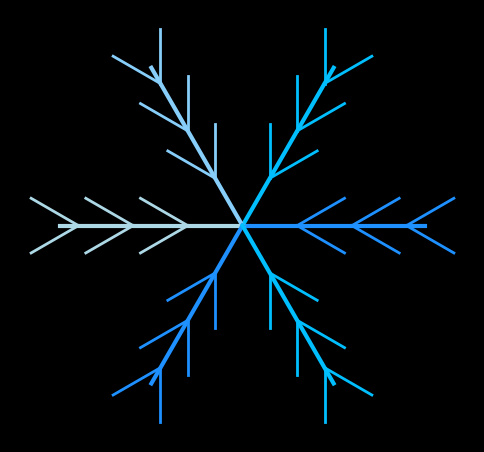

Generate this figure with matplotlib:
import matplotlib.pyplot as plt
import numpy as np

# Snowflake parameters
arms = 6
arm_length = 1
branch_length = 0.3
branch_angle = np.pi/6  # 30 degrees

# Colors for arms and branches
colors = ['#1E90FF', '#00BFFF', '#87CEFA', '#ADD8E6']

# Create figure with black background
fig = plt.figure(figsize=(6,6), facecolor='black')
ax = plt.gca()
ax.set_facecolor('black')
plt.axis('off')
ax.set_aspect('equal')

# Draw arms with small branches
for i in range(arms):
    angle = i * (2*np.pi / arms)
    
    # Main arm
    x_main = [0, arm_length * np.cos(angle)]
    y_main = [0, arm_length * np.sin(angle)]
    plt.plot(x_main, y_main, color=colors[i % len(colors)], linewidth=3)
    
    # Branches along the arm
    for b in [0.3, 0.6, 0.9]:
        # branch on one side
        branch_angle1 = angle + branch_angle
        x_branch = [b * np.cos(angle), b * np.cos(angle) + branch_length * np.cos(branch_angle1)]
        y_branch = [b * np.sin(angle), b * np.sin(angle) + branch_length * np.sin(branch_angle1)]
        plt.plot(x_branch, y_branch, color=colors[i % len(colors)], linewidth=2)
        
        # branch on other side
        branch_angle2 = angle - branch_angle
        x_branch2 = [b * np.cos(angle), b * np.cos(angle) + branch_length * np.cos(branch_angle2)]
        y_branch2 = [b * np.sin(angle), b * np.sin(angle) + branch_length * np.sin(branch_angle2)]
        plt.plot(x_branch2, y_branch2, color=colors[i % len(colors)], linewidth=2)

# Show snowflake
plt.show()
